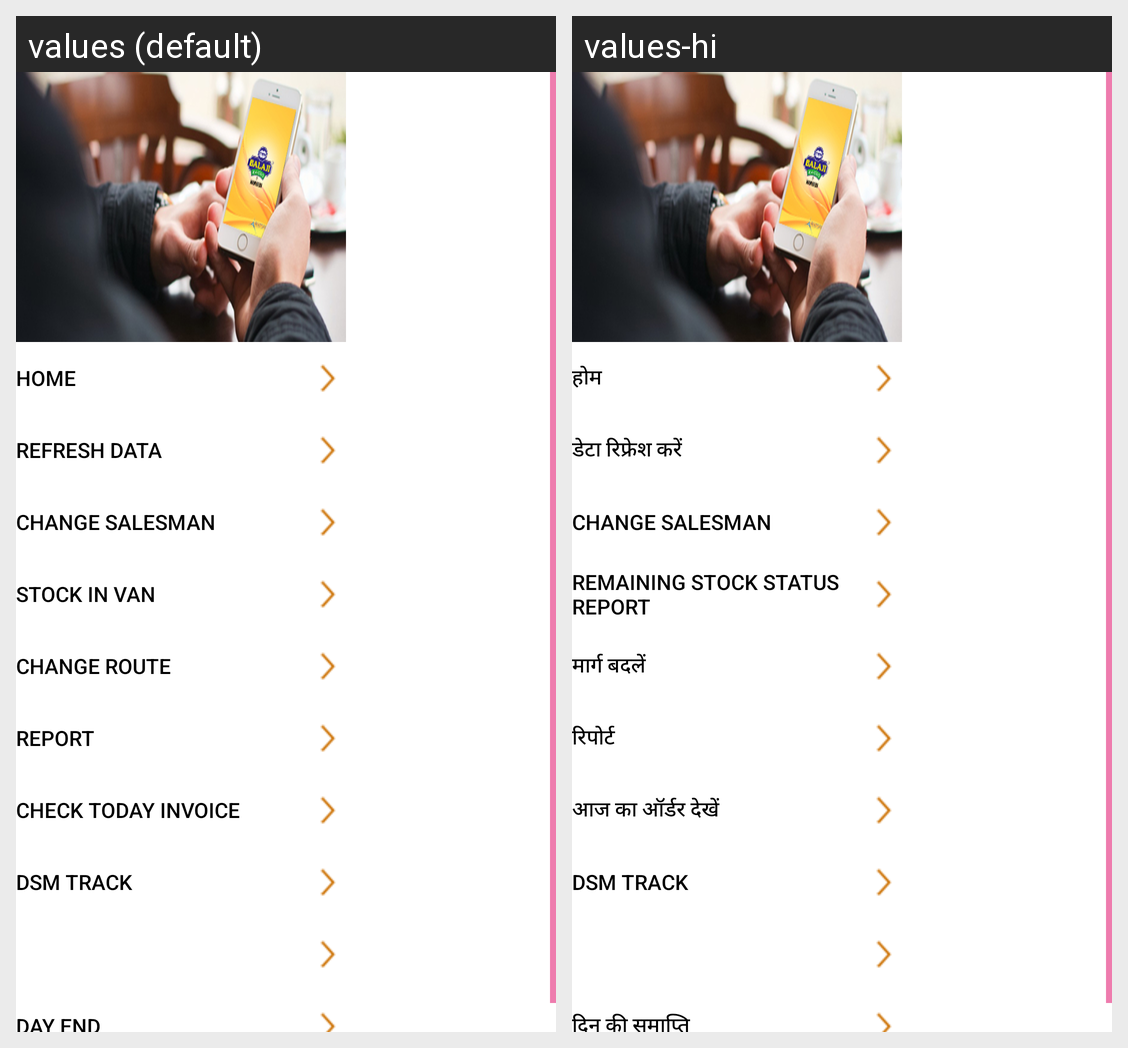

Strings drawn on this Android screen and how each of the app's shown locales translates them:
Android screen res/layout/selection_header_custom.xml rendered under 2 locales, left to right: values (default), values-hi. Device: Nexus 5 (rendered at 1080×1920; each locale shown at half size, 540×960, under a caption strip naming it); theme StorelistTheme.
Strings drawn on this screen, with the default value and each locale's value (text and hints the layout hard-codes, and strings that could not be matched under every locale, appear in the picture but are not listed):

home
  values: Home
  values-hi: होम

RefreshData
  values: Refresh Data
  values-hi: डेटा रिफ्रेश करें

ChangeDSR
  values: Change Salesman
  values-hi: Change Salesman

strRemainingStockStatus
  values: Stock In Van
  values-hi: Remaining Stock Status Report

ChangeRoute
  values: Change Route
  values-hi: मार्ग बदलें

txtReport
  values: Report
  values-hi: रिपोर्ट

CheckTodayOrder
  values: Check Today Invoice
  values-hi: आज का ऑर्डर देखें

DayEnd
  values: Day End
  values-hi: दिन की समाप्ति
